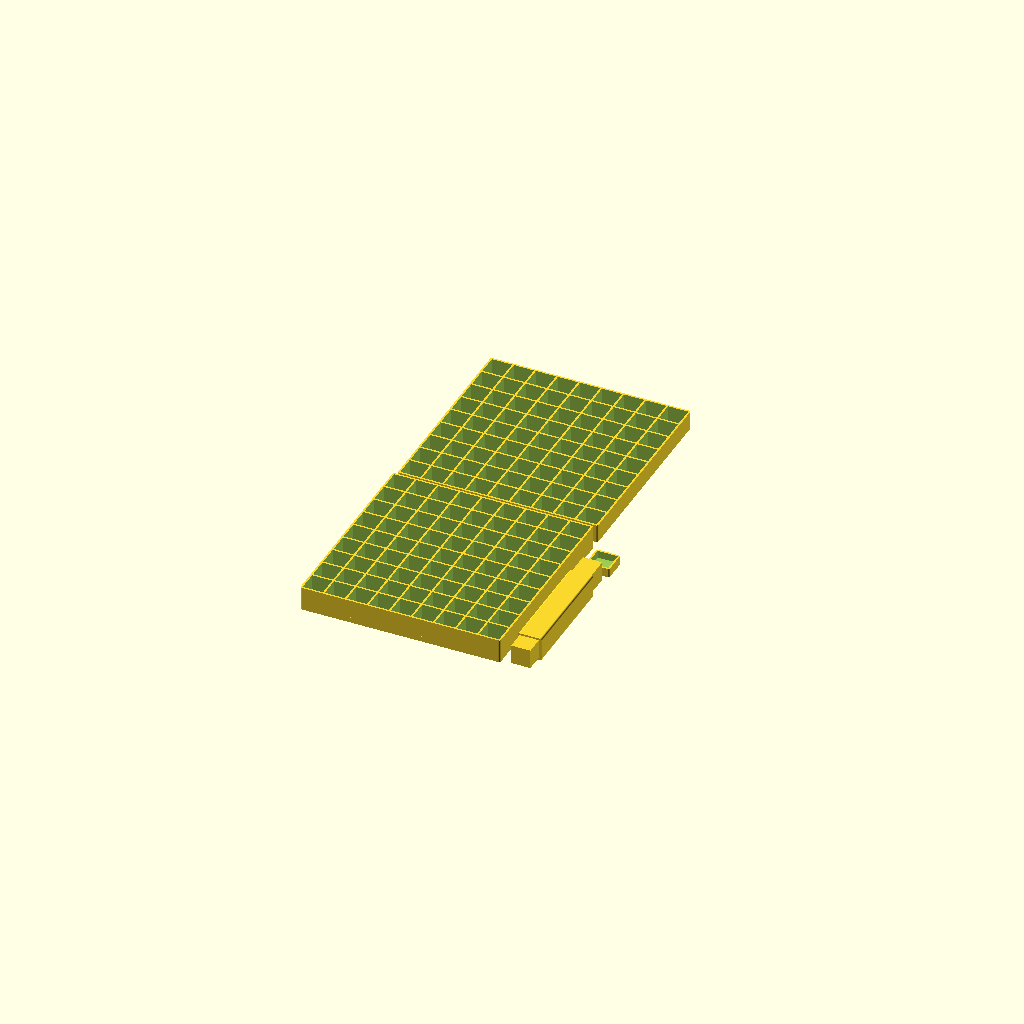
Cell 1: rendered with the file's own defaults.
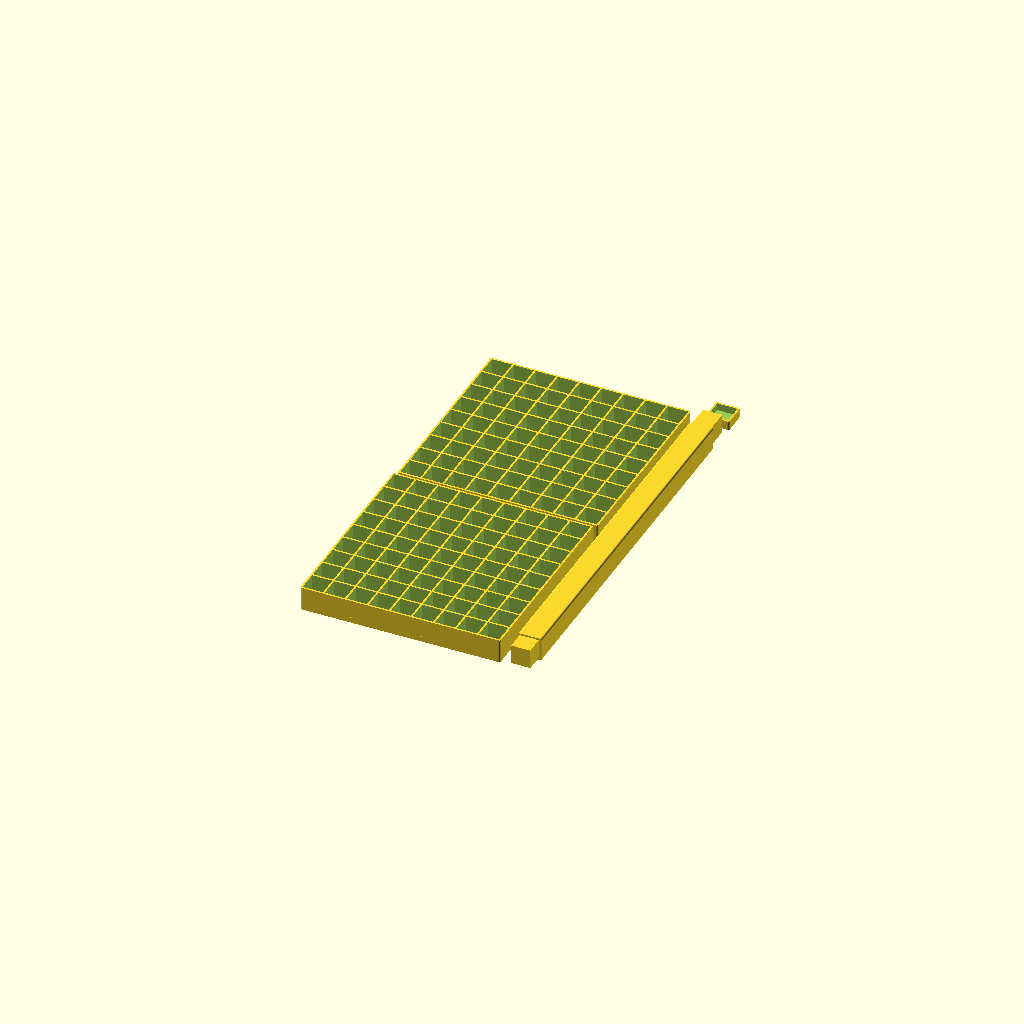
Cell 2: rod_height = 200 (everything else at default).
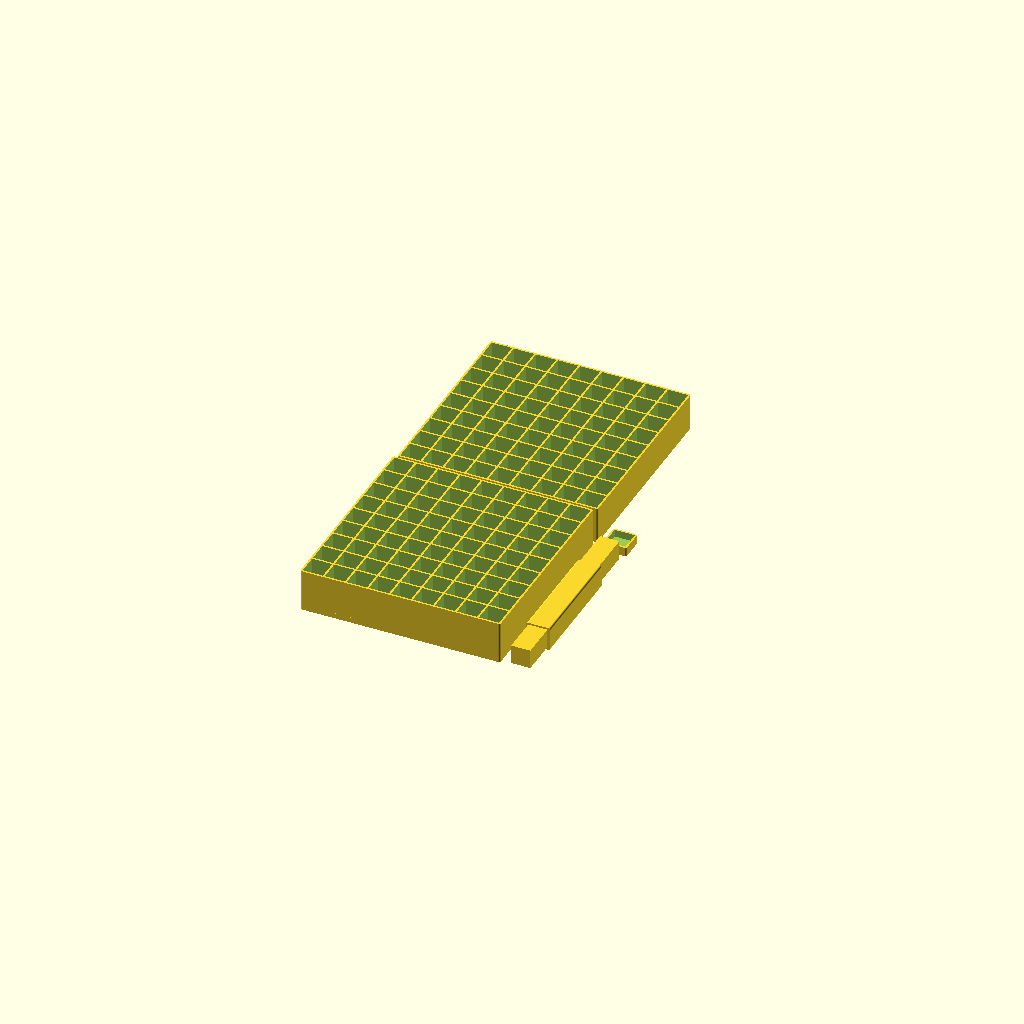
Cell 3 — stand_height set to 20, the other parameters unchanged.
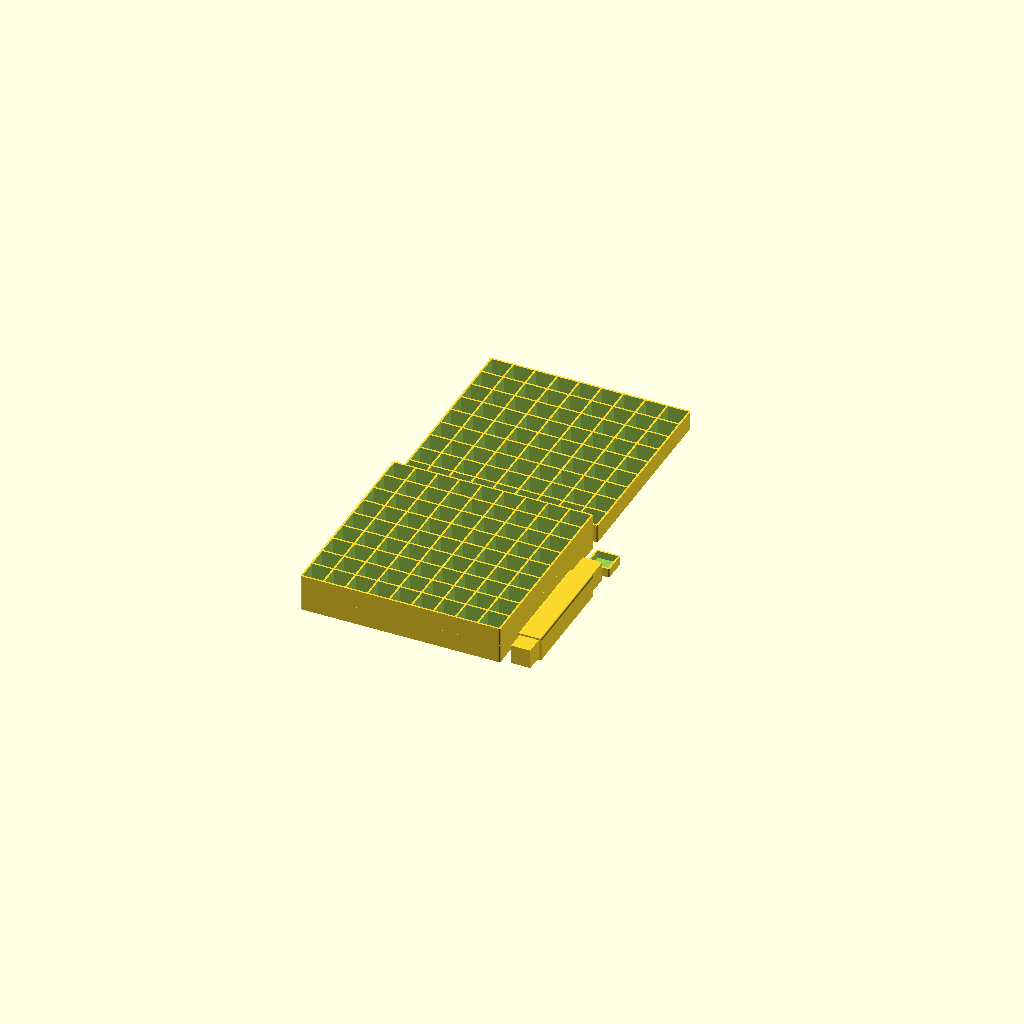
Cell 4: floor_height = 10 (everything else at default).
All cells are drawn from one camera (rotation 55°, 0°, 25°, orthographic, colour scheme Cornfield), so only the parameter changes between them.
OpenSCAD source file inputs/thingiverse/files/thing-2258116/files/mrmath-CubistandPencilHolderRemix.scad:
// Cubistand Pencil Holder Remix
// Based off of sdmc's Cubistand Pencil Holder
// link: https://www.thingiverse.com/thing:1294085
// Author: mrmath3
// Version: 2
// Last update: 4/19/17

//// Parameters ///////////////////////////////////////

// Enter the maximum diameter of your pen/pencil in mm
// This will usually be the grip or the clip

// The biggest diameter of your object in mm
max_diameter = 10;

// Specify the number of cells for the length
// If you have a length of 8, then you will have a grid of 64
// Note that 1 to 2 cells in the grid might be use for the stand

// The number of cells for the length and width (square this number)
n_cells_long = 9;

// Text to put on rod
// Note you need a short phrase (unless you want to make the font smaller)
// To change more specifics (like font size) see below under the rod module

// This is on the bottom of the rod
rod_text = "text here";
// Changes the font size (as a percent)
text_size = 70; // [20:80]

// Choose which part(s) to print
part = "all parts"; // [all parts,top grid,base grid, rod, cap]

/* [Other Variables that don't need to be changed] */

// Distance between the 2 grids
rod_height = 60; // [20:200]
// Height of the grids
stand_height = 10; // [2:20]
// Width of the solid floor for the base
floor_height = 3; // [0:10]
// Height of the cap
cap_height = 5; // [0:10]
// Thickness of all of the walls
wall_width = 1; // [1:5]
// Snugness - how tight the rod fits with the rest of the parts
snug = .5;
// Distance between prints
print_distance = 5; // [1:50]


/* [Hidden] */

// Calculations
cell_length = 1.1*max_diameter;
n_walls = n_cells_long + 1; // 8 cells needs 9 walls
total_length = cell_length * n_cells_long + n_walls * wall_width;

//// Render ///////////////////////////////////////

$fn = 50; // makes circles look better with more edges

print_part(part);

//// Modules ///////////////////////////////////////
module print_part(part) {
	if (part == "all parts") {
		all_parts();
	} else if (part == "top grid") {
		main_grid();
	} else if (part == "base grid") {
		grid_base();
	} else if (part == "rod") {
		rod();
	} else if (part == "cap") {
        cap();
    }
}

module all_parts(){
    grid_base();
    translate([0,total_length+print_distance,0]){
        main_grid();
    }
    translate([total_length+print_distance,0,0]){
        rod();
    }
    translate([total_length+print_distance,rod_height+stand_height+stand_height+cap_height-wall_width+print_distance,0]){
        cap();
    }
}

module main_grid(){
    difference(){
        // Making big rectangular prism
        // Need to translate as a result of winkowski adding 1mm
        translate([1,1,0]){
            minkowski(){
                // Need to subtract 1 b/c minkowski always adds 1mm in z and 2mm in x and y
                cube([total_length-2,total_length-2,stand_height-1]);
                cylinder([1,1,1]);
            }
        }
        
        // Need to repeat mini cubes to hollow out spaces
        for (i = [1:n_cells_long]){
            for (j= [1:n_cells_long]){
                translate([wall_width*i+cell_length*(i-1),wall_width*j+cell_length*(j-1),-.01]){
                    cube([cell_length,cell_length,stand_height*1.05]);
                }
            }
        }
    }
}

module grid_base(){
    translate([0,0,floor_height]){
        main_grid();
        translate([1,1,-floor_height]){
            minkowski(){
                // Need to subtract 1 b/c minkowski always adds 1mm in z and 2mm in x and y
                cube([total_length-2,total_length-2,floor_height -1]);
                cylinder([1,1,1]);
            }
        }
    }
}

module rod(){
    difference(){
        translate([0,0,cell_length+2]){
            rotate([-90,0,0]){
                union(){
                    translate([1,1,stand_height]){
                        minkowski(){
                            cube([cell_length+wall_width-1,cell_length+wall_width-1,rod_height-1]);
                            cylinder([1,1,1]);
                        }
                    }
                    translate([wall_width,wall_width,0]){
                        cube([cell_length-snug,cell_length-snug,stand_height]);
                    }
                    translate([wall_width,wall_width,rod_height+stand_height]){
                        cube([cell_length-snug,cell_length-snug,stand_height+cap_height-wall_width]);
                    }
                }
            }
        }
        linear_extrude(height=1){
            translate([cell_length/2+1,rod_height/2+stand_height,0]){
                rotate([180,0,90]){
                    // Time to add the text!
                    text(rod_text,size=cell_length*text_size/100,font="Futura",halign="center",valign="center");
                }
            }
        }
    }
}

module cap(){
    translate([1,1,0]){
        difference(){
            minkowski(){
                cube([cell_length+wall_width-1,cell_length+wall_width-1,cap_height-1]);
                cylinder([1,1,1]);
            }
            translate([0,0,wall_width]){
                cube([cell_length,cell_length,cap_height]);
            }
        }
    }
}
Parameter table extracted from the source (name, type, default, range or options):
max_diameter: number, default 10
n_cells_long: number, default 9
rod_text: string, default "text here"
text_size: number, default 70, range 20 to 80
part: string, default "all parts", options "all parts", "top grid", "base grid", "rod", "cap"
rod_height: number, default 60, range 20 to 200
stand_height: number, default 10, range 2 to 20
floor_height: number, default 3, range 0 to 10
cap_height: number, default 5, range 0 to 10
wall_width: number, default 1, range 1 to 5
snug: number, default 0.5
print_distance: number, default 5, range 1 to 50
